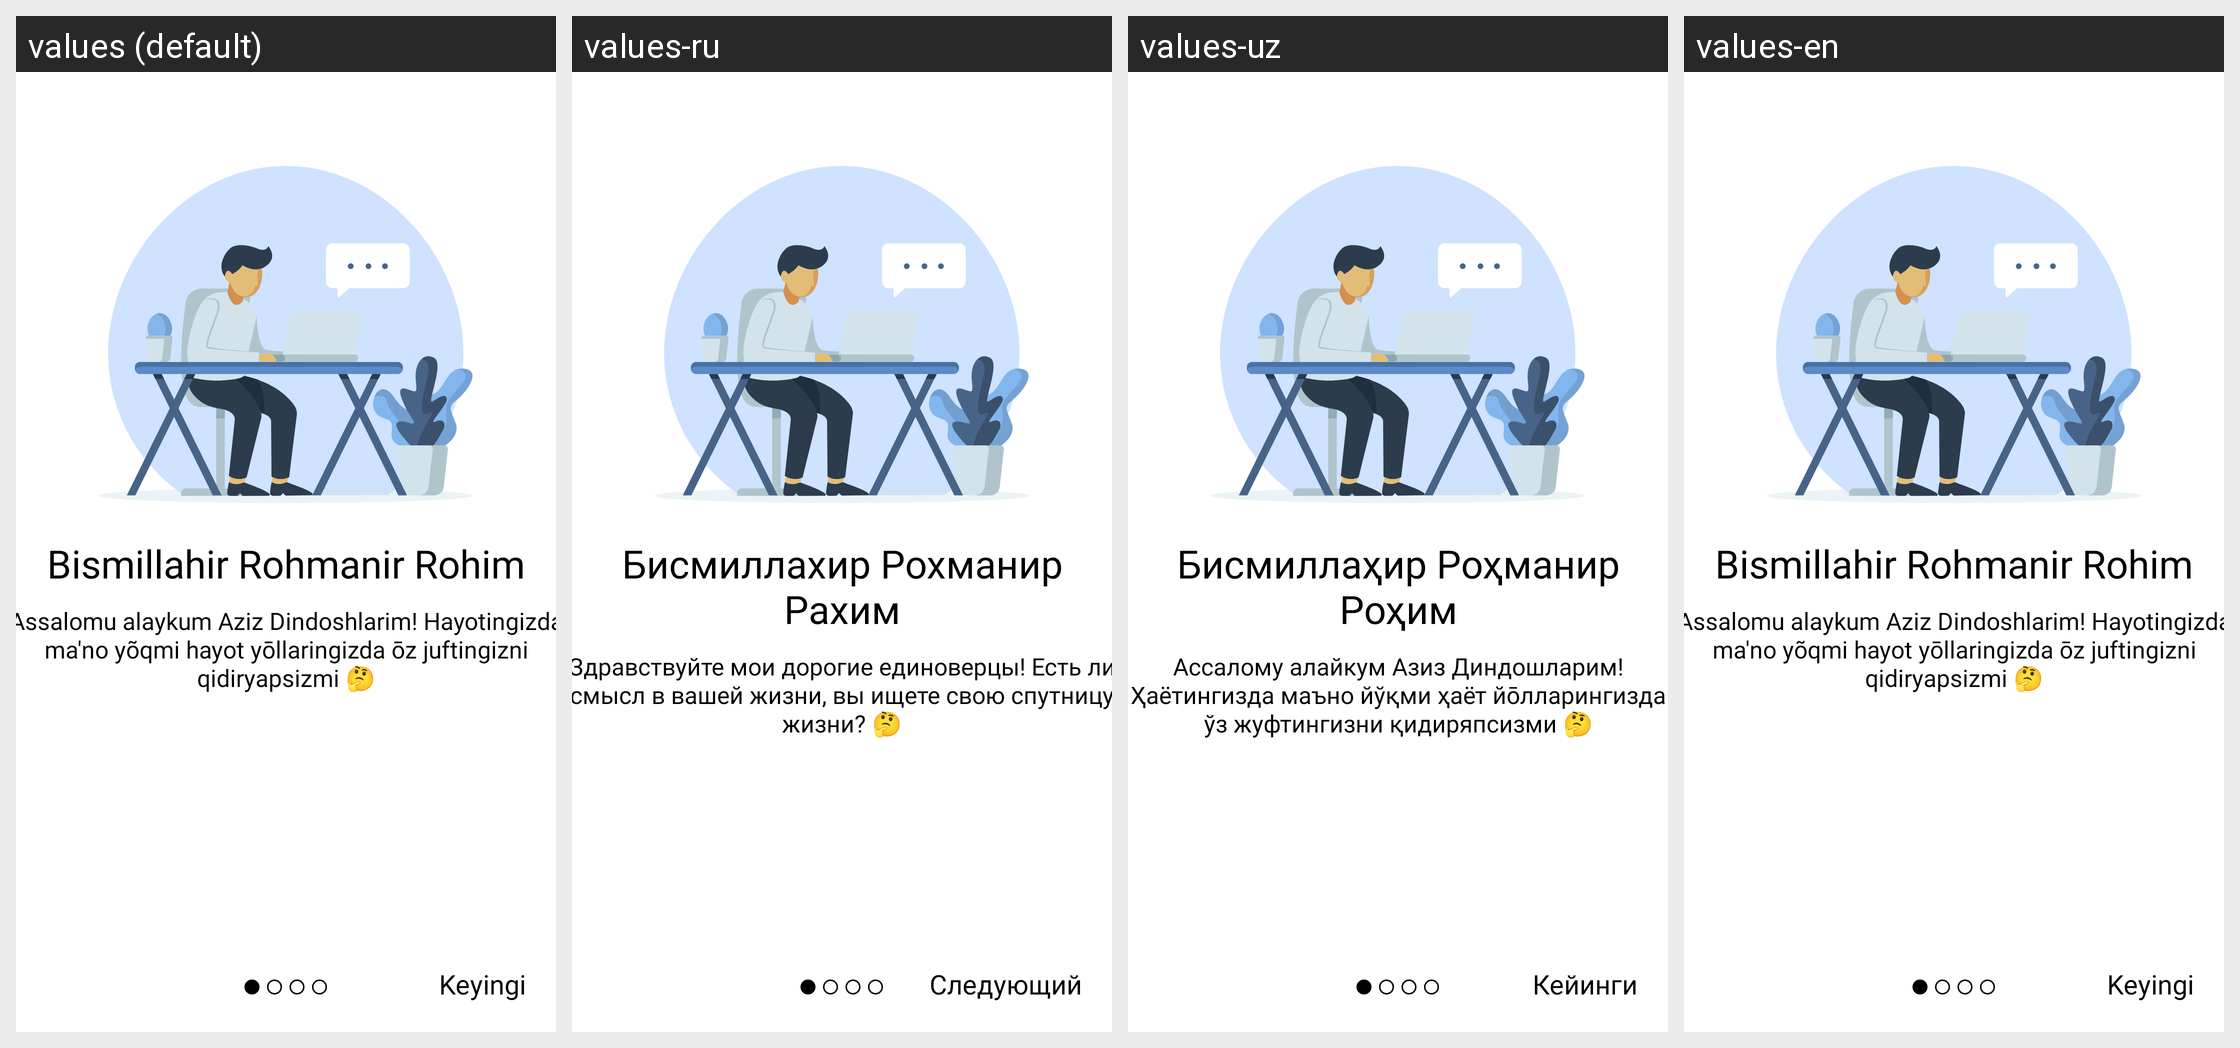

The Android screen above is rendered under several locales of the same app. Produce the string resources it draws, with the default and per-locale values.
Android screen res/layout/screen_item1.xml rendered under 4 locales, left to right: values (default), values-ru, values-uz, values-en. Device: Nexus 5 (rendered at 1080×1920; each locale shown at half size, 540×960, under a caption strip naming it); theme Theme.SovchiUz.
Strings drawn on this screen, with the default value and each locale's value (text and hints the layout hard-codes, and strings that could not be matched under every locale, appear in the picture but are not listed):

screen_one
  values: Bismillahir Rohmanir Rohim
  values-ru: Бисмиллахир Рохманир Рахим
  values-uz: Бисмиллаҳир Роҳманир Роҳим
  values-en: Bismillahir Rohmanir Rohim

screen_ones
  values: Assalomu alaykum Aziz Dindoshlarim! Hayotingizda ma'no yõqmi hayot yōllaringizda ōz juftingizni qidiryapsizmi 🤔
  values-ru: Здравствуйте мои дорогие единоверцы! Есть ли смысл в вашей жизни, вы ищете свою спутницу жизни? 🤔
  values-uz: Ассалому алайкум Азиз Диндошларим! Ҳаётингизда маъно йўқми ҳаёт йōлларингизда ўз жуфтингизни қидиряпсизми 🤔
  values-en: Assalomu alaykum Aziz Dindoshlarim! Hayotingizda ma'no yõqmi hayot yōllaringizda ōz juftingizni qidiryapsizmi 🤔

next
  values: Keyingi
  values-ru: Следующий
  values-uz: Кейинги
  values-en: Keyingi
